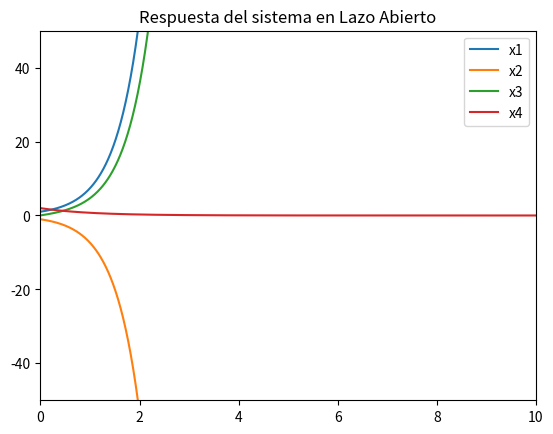
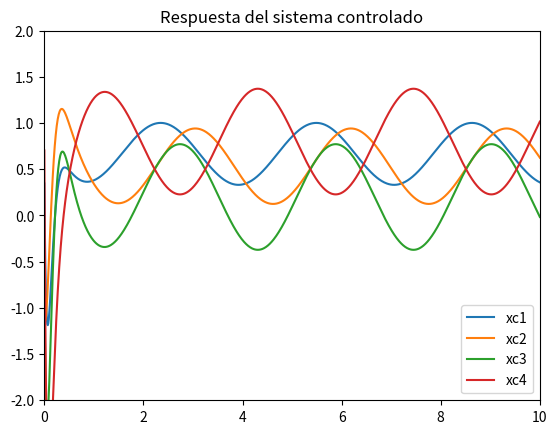
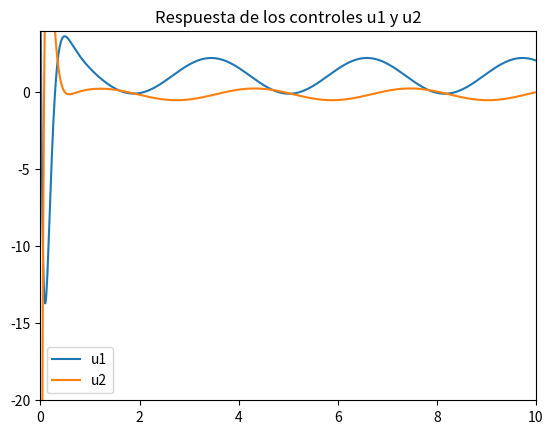
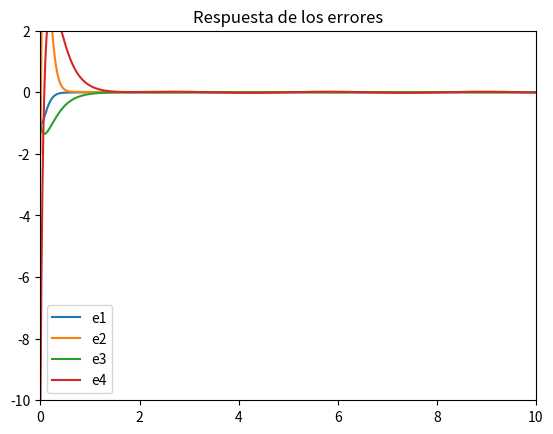
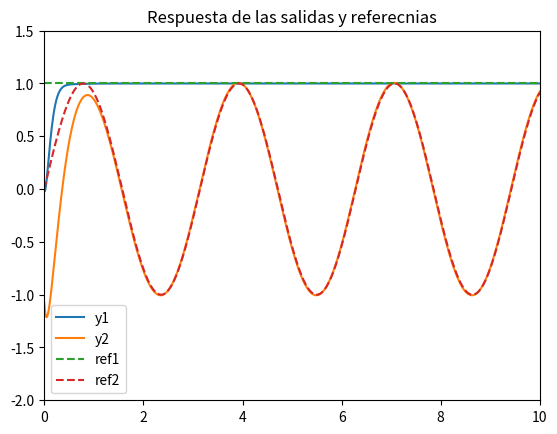

Here is the Python script that generated these plots, in order:
# Tarea 1: Estabilizacion de un sistema lineal de multiples entradas

import numpy as np
import numpy.linalg as LA
import matplotlib.pyplot as plt 

# Funcion para graficar la respuesta de los estados en Lazo Abierto
def open_loop_plot(t_array, data1, data2, data3, data4):

	fig1, ax1 = plt.subplots()
	ax1.set_title('Respuesta del sistema en Lazo Abierto')
	ax1.set_ylim(-50, 50)
	ax1.set_xlim(-0.01, 10)

	ax1.plot(t_array, data1, label='x1')
	ax1.plot(t_array, data2, label='x2')
	ax1.plot(t_array, data3, label='x3')
	ax1.plot(t_array, data4, label='x4')

	ax1.legend()

# Funcion para graficar la respuesta de los estados en Lazo Cerrado
def close_loop_plot(t_array, data1, data2, data3, data4):

	fig2, ax2 = plt.subplots()
	ax2.set_title('Respuesta del sistema controlado')
	ax2.set_ylim(-2, 2)
	ax2.set_xlim(-0.01, 10)

	ax2.plot(t_array, data1, label='xc1')
	ax2.plot(t_array, data2, label='xc2')
	ax2.plot(t_array, data3, label='xc3')
	ax2.plot(t_array, data4, label='xc4')

	ax2.legend()

# Funcion para graficar la respuesta de los controles
def control_plot(t_array, u1, u2):

	fig3, ax3 = plt.subplots()
	ax3.set_title('Respuesta de los controles u1 y u2')
	ax3.set_ylim(-20, 4)
	ax3.set_xlim(-0.01, 10)

	ax3.plot(t_array, u1, label='u1')
	ax3.plot(t_array, u2, label='u2')

	ax3.legend()

# Funcion para graficar la respuesta de los errores
def error_plot(t_array, e1, e2, e3, e4):

	fig4, ax4 = plt.subplots()
	ax4.set_title('Respuesta de los errores')
	ax4.set_ylim(-10, 2)
	ax4.set_xlim(-0.01, 10)

	ax4.plot(t_array, e1, label='e1')
	ax4.plot(t_array, e2, label='e2')
	ax4.plot(t_array, e3, label='e3')
	ax4.plot(t_array, e4, label='e4')

	ax4.legend()

# Funcion para graficar la respuesta de las salidas y referencias
def output_plot(t_array, y1, y2, ref1, ref2):

	fig5, ax5 = plt.subplots()
	ax5.set_title('Respuesta de las salidas y referecnias')
	ax5.set_ylim(-2, 1.5)
	ax5.set_xlim(-0.01, 10)

	ax5.plot(t_array, y1, label='y1')
	ax5.plot(t_array, y2, label='y2')
	ax5.plot(t_array, ref1, '--', label='ref1')
	ax5.plot(t_array, ref2, '--', label='ref2')

	ax5.legend()

# Funcion principal...
if __name__ == '__main__':

	A = np.array([[  1,  -1,   0,   0],
			 	  [  0,   2,   0,   0],
			 	  [  0,   0,   2,   1],
			 	  [  0,   0,   0,  -1]])

	B = np.array([[  0,   1],
			 	  [ -1,   0],
			 	  [ -1,   1],
			 	  [  1,   2]])

	C = np.array([[ 1,  1, -1,  0],
				  [-2,  1,  0,  1]])

	# Condiciones iniciales
	t = 0.0

	x = np.array([[ 1],
				  [-1],
				  [ 0], 
				  [ 2]])

	ref = np.array([[1],
					[0],
					[np.sin(2*t)],
					[2*np.cos(2*t)]])

	dref = np.array([[0],
					 [0],
					 [2*np.cos(2*t)],
					 [-4*np.sin(2*t)]])

	xe = x

	# Obtenemos la matriz de transformacion por medio de la matriz de observabilidad, reorganizada
	c1 = C[0]
	c2 = c1 @ A
	c3 = C[1]
	c4 = c3 @ A
	T = np.array([c1, c2, c3, c4]) # Obtenemos la matriz de transformacion

	print('La matriz de transformacion es:\n',LA.inv(T), '\n')
	
	# Obtenemos la forma Canonica Controlador
	Ae = T @ A @ LA.inv(T)
	Be = T @ B
	errors = T @ xe - ref
	ref_e = Ae @ ref
	print('Matriz Ae en forma para el error:\n', Ae, '\n')
	print('Matriz Be en forma para el error:\n', Be, '\n')
	print('Vector de errores "e":\n', errors, '\n')
	print('Vector de perturbaciones por referecnias "yr_e":\n', ref_e, '\n')

	# Diseño de controlador por control auxiliar
	Ae_simply = np.array([Ae[1],
						  Ae[3]])
	Br = np.array([Be[1],
				   Be[3]])
	dref_simply = np.array([dref[1],
				   			dref[3]])
	invBr = LA.inv(Br)

	print('Matriz simple Ae en forma para el error:\n', Ae_simply, '\n')
	print('Matriz simple Br en forma para el error:\n', Br, '\n')
	print('Vector simple de referencias dinamica "dyr":\n', dref_simply, '\n')
	print('El determinante de Br es: ', LA.det(Br), '\n')
	print('Su inversa es:\n', invBr, '\n')
	
	# new_error_1 = np.array([[-1, 0], # Primeros polos propuestos
	# 					   [0, -2]])
	# new_error_1 = np.array([[-1.8, 0], # Mejora para controles auxiliares
	# 					  [0, -1.7]])
	new_error_1 = np.array([[-10, 0], # Mejora para reubicacion de polos
						  [0, -15]])
	poly_new_error_1 = np.poly(new_error_1)
	# new_error_2 = np.array([[-3, 0], # Primeros polos propuestos
	# 					    [0, -4]])
	# new_error_2 = np.array([[-1.5, 0], # Mejora para controles auxiliares
	# 					  [0, -3]])
	new_error_2 = np.array([[-7, 0], # Mejora para reubicacion de polos
						  [0, -8]])
	poly_new_error_2 = np.poly(new_error_2)
	print('El nuevo polinomio (parte 1) de la dinamica propuesta es: ', poly_new_error_1)
	print('El nuevo polinomio (parte 2) de la dinamica propuesta es: ', poly_new_error_2, '\n')

	K_error = np.array([poly_new_error_1[1], poly_new_error_1[2], poly_new_error_2[1], poly_new_error_2[2]])
	# K_error = np.array([2, 3, 4, 5])
	print('La ganncias K para la nueva dinamica son: ', K_error, '\n')

	v_1 = -K_error[0]*errors[0] - K_error[1]*errors[1] # Controles auxiliares
	v_2 = -K_error[2]*errors[2] - K_error[3]*errors[3]
	V = np.array([[v_1],
				  [v_2]])
	print('Los controles auxiliares son:\n', V, '\n')

	# Diseño de controlador (Bass-Gura)
	eigen_values, eigen_vectors = LA.eig(Ae) 
	print('Los valores propios del sistema son: ', eigen_values, '\n')

	a1 = np.poly(eigen_values[0:2])[::-1] # Coeficientes del polinomio caracteristico
	a2 = np.poly(eigen_values[2::])[::-1]
	alpha1 = poly_new_error_1[::-1] # Polos deseados
	alpha2 = poly_new_error_2[::-1]

	k_B = invBr
	pol_diff = np.array([[alpha1[0] - a1[0], alpha1[1] - a1[1], 0, 0],
						 [0, 0, alpha2[0] - a2[0], alpha2[1] - a2[1]]])

	K = k_B @ pol_diff
	print('La matriz de ganacia K es: ', K, '\n')

	# Arreglos para guardar datos
	x1_data = []
	x2_data = []
	x3_data = []
	x4_data = []

	x1_c_data = []
	x2_c_data = []
	x3_c_data = []
	x4_c_data = []

	y1_data = []
	y2_data = []

	ref_1_data = []
	ref_2_data = []

	e_1_data = []
	e_2_data = []
	e_3_data = []
	e_4_data = []

	u1_data = []
	u2_data = []

	# Inicio de ciclo
	dt = 0.01
	t_array = []
	while t <= 10:

		# Sistema en Lazo Abierto
		x = x + (A@x)*dt

		x1_data.append(x[0][0])
		x2_data.append(x[1][0])
		x3_data.append(x[2][0])
		x4_data.append(x[3][0])

		# Obtenemos controles
		ref = np.array([[1],
						[0],
						[np.sin(2*t)],
						[2*np.cos(2*t)]])

		ref_1_data.append(ref[0][0])
		ref_2_data.append(ref[2][0])

		dref = np.array([[0],
						 [0],
					 	 [2*np.cos(2*t)],
					 	 [-4*np.sin(2*t)]])

		errors = T @ xe - ref

		e_1_data.append(errors[0][0])
		e_2_data.append(errors[1][0])
		e_3_data.append(errors[2][0])
		e_4_data.append(errors[3][0])

		ref_T = Ae @ ref

		v_1 = -K_error[0]*errors[0] - K_error[1]*errors[1] # Controles auxiliares
		v_2 = -K_error[2]*errors[2] - K_error[3]*errors[3]

		# Control por controles auxiliares
		fila1 = -Ae[1]@errors - ref_T[1] + v_1 + dref[1]
		fila2 = -Ae[3]@errors - ref_T[3] + v_2 + dref[3]

		# u = invBr @ np.array([fila1, fila2])

		# Control por Bass-Gura
		u = -K @ errors + invBr @ np.array([[-ref_T[1][0] + dref[1][0]], [-ref_T[3][0] + dref[3][0]]])

		u1_data.append(u[0][0])
		u2_data.append(u[1][0])

		# Sistema en Lazo Cerrado
		xe = xe + (A@xe + B@u) * dt

		x1_c_data.append(xe[0][0])
		x2_c_data.append(xe[1][0])
		x3_c_data.append(xe[2][0])
		x4_c_data.append(xe[3][0])

		# Salidas del sistema en lazo cerrado
		y = C @ xe

		y1_data.append(y[0][0])
		y2_data.append(y[1][0])

		# Tiempo
		t_array.append(t)
		t += dt

	open_loop_plot(t_array, x1_data, x2_data, x3_data, x4_data)
	close_loop_plot(t_array, x1_c_data, x2_c_data, x3_c_data, x4_c_data)
	control_plot(t_array, u1_data, u2_data)
	error_plot(t_array, e_1_data, e_2_data, e_3_data, e_4_data)
	output_plot(t_array, y1_data, y2_data, ref_1_data, ref_2_data)
	plt.show()